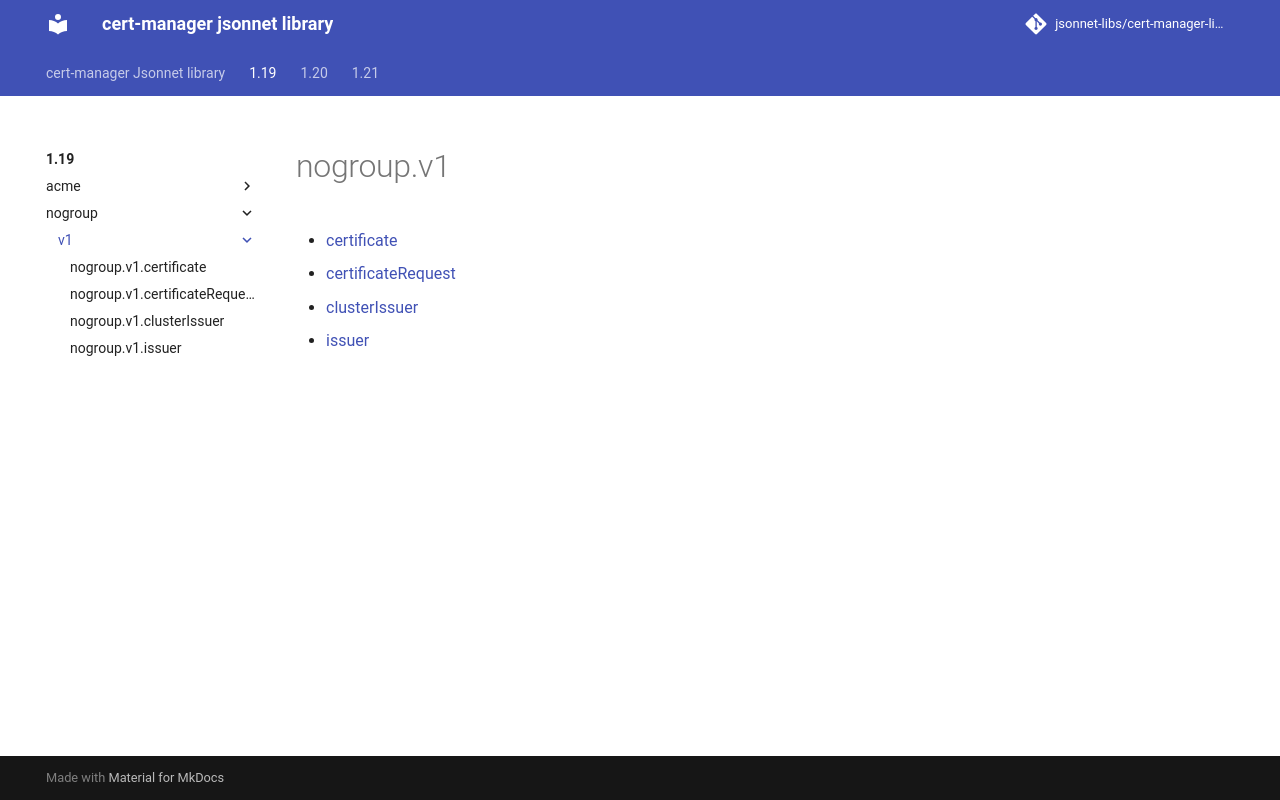

repository: jsonnet-libs/cert-manager-libsonnet · page: 1.19/nogroup/v1/index.html · generator: mkdocs

---
permalink: /1.19/nogroup/v1/
---

# nogroup.v1



* [certificate](certificate.md)
* [certificateRequest](certificateRequest.md)
* [clusterIssuer](clusterIssuer.md)
* [issuer](issuer.md)
